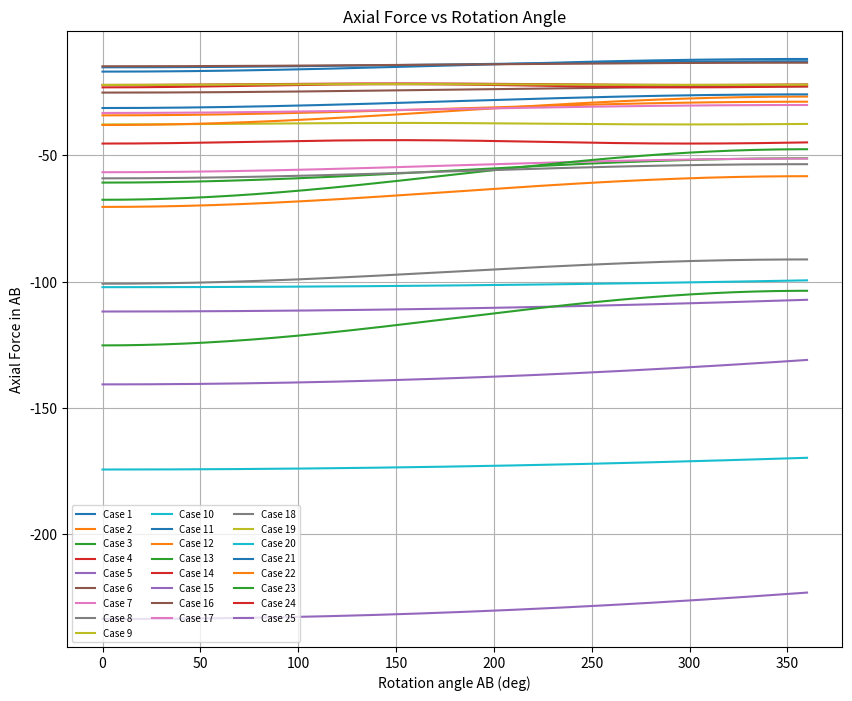

The script that saved this image:
import numpy as np
import matplotlib.pyplot as plt
from matplotlib.animation import FuncAnimation

# ------------------------------
# INPUT DATA
# ------------------------------

geometry_sets = [
    # (L_AB, L_BC, M_b, M_c)
    (1.0, 0.8, 2.0, 1.5),
    (1.2, 0.6, 3.0, 2.0),
    (0.9, 1.0, 1.5, 2.5),
    (1.1, 0.7, 2.2, 1.0),
    (1.3, 0.9, 2.5, 3.0)
]

motion_sets = [
    # (omega1, omega2)
    (2.0, 1.0),
    (3.0, 1.5),
    (4.0, 2.0),
    (2.5, 3.0),
    (5.0, 0.5)
]

n_steps = 1000
theta1_array = np.linspace(0, 2*np.pi, n_steps)

# ------------------------------
# SIMULATION FUNCTION
# ------------------------------

def simulate_case(L1, L2, Mb, Mc, w1, w2):
    F_axial = []

    for theta1 in theta1_array:
        theta2 = w2/w1 * theta1
        thetaBC = theta1 - theta2

        rB = np.array([L1*np.sin(theta1),
                       L1*np.cos(theta1)])

        rC = rB + np.array([L2*np.sin(thetaBC),
                            L2*np.cos(thetaBC)])

        aB = -w1**2 * rB
        aC = aB - (w1-w2)**2 * np.array([L2*np.sin(thetaBC),
                                         L2*np.cos(thetaBC)])

        F_total = Mb*aB + Mc*aC

        eAB = np.array([np.sin(theta1),
                        np.cos(theta1)])

        F_axial.append(np.dot(F_total, eAB))

    return np.array(F_axial)

# ------------------------------
# RUN ALL 25 COMBINATIONS
# ------------------------------

results = []

for g in geometry_sets:
    for m in motion_sets:
        F = simulate_case(*g, *m)
        results.append((g, m, F))

# ------------------------------
# PLOTS
# ------------------------------

plt.figure(figsize=(10,8))

for i, (g, m, F) in enumerate(results):
    plt.plot(np.degrees(theta1_array), F, label=f"Case {i+1}")

plt.xlabel("Rotation angle AB (deg)")
plt.ylabel("Axial Force in AB")
plt.title("Axial Force vs Rotation Angle")
plt.legend(ncol=3, fontsize=7)
plt.grid(True)
plt.show()

# ------------------------------
# EXTREME LOADS
# ------------------------------

max_tension = -1e9
max_compression = 1e9
max_t_case = None
max_c_case = None

for i, (g, m, F) in enumerate(results):
    if F.max() > max_tension:
        max_tension = F.max()
        max_t_case = (i+1, g, m)

    if F.min() < max_compression:
        max_compression = F.min()
        max_c_case = (i+1, g, m)

print("Highest tension:", max_tension, "Case:", max_t_case)
print("Highest compression:", max_compression, "Case:", max_c_case)
